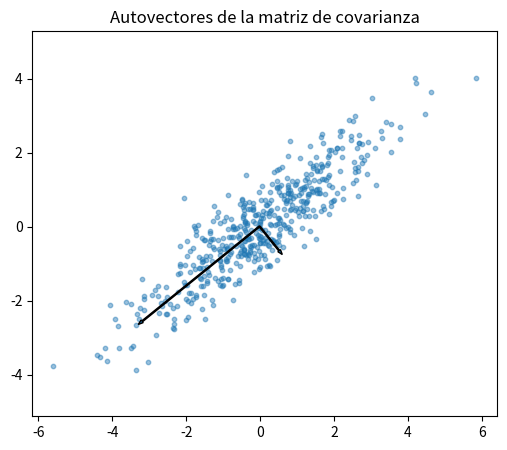

The script that saved this image:
import numpy as np
import matplotlib.pyplot as plt

np.random.seed(42)
print("NumPy:", np.__version__)

A=np.array([[3.,1.],[0.,2.]])
vals, vecs=np.linalg.eig(A)
print("Autovalores:",vals)
print("Autovectores (columnas):")
print(vecs)
for i in range(2):
    v=vecs[:,i]
    print(np.allclose(A@v, vals[i]*v))

X=np.random.multivariate_normal([0,0], [[3,2.2],[2.2,2]], size=500)
C=np.cov(X,rowvar=False)
vals,vecs=np.linalg.eigh(C)
order=np.argsort(vals)[::-1]; vals=vals[order]; vecs=vecs[:,order]
print("Covarianza:")
print(C)
print("Autovalores:",vals)

plt.figure(figsize=(6,5))
plt.scatter(X[:,0],X[:,1],s=10,alpha=.45)
center=X.mean(0)
for i in range(2):
    v=vecs[:,i]*np.sqrt(vals[i])*2
    plt.arrow(center[0],center[1],v[0],v[1],width=.03,length_includes_head=True)
plt.axis('equal'); plt.title('Autovectores de la matriz de covarianza'); plt.show()
